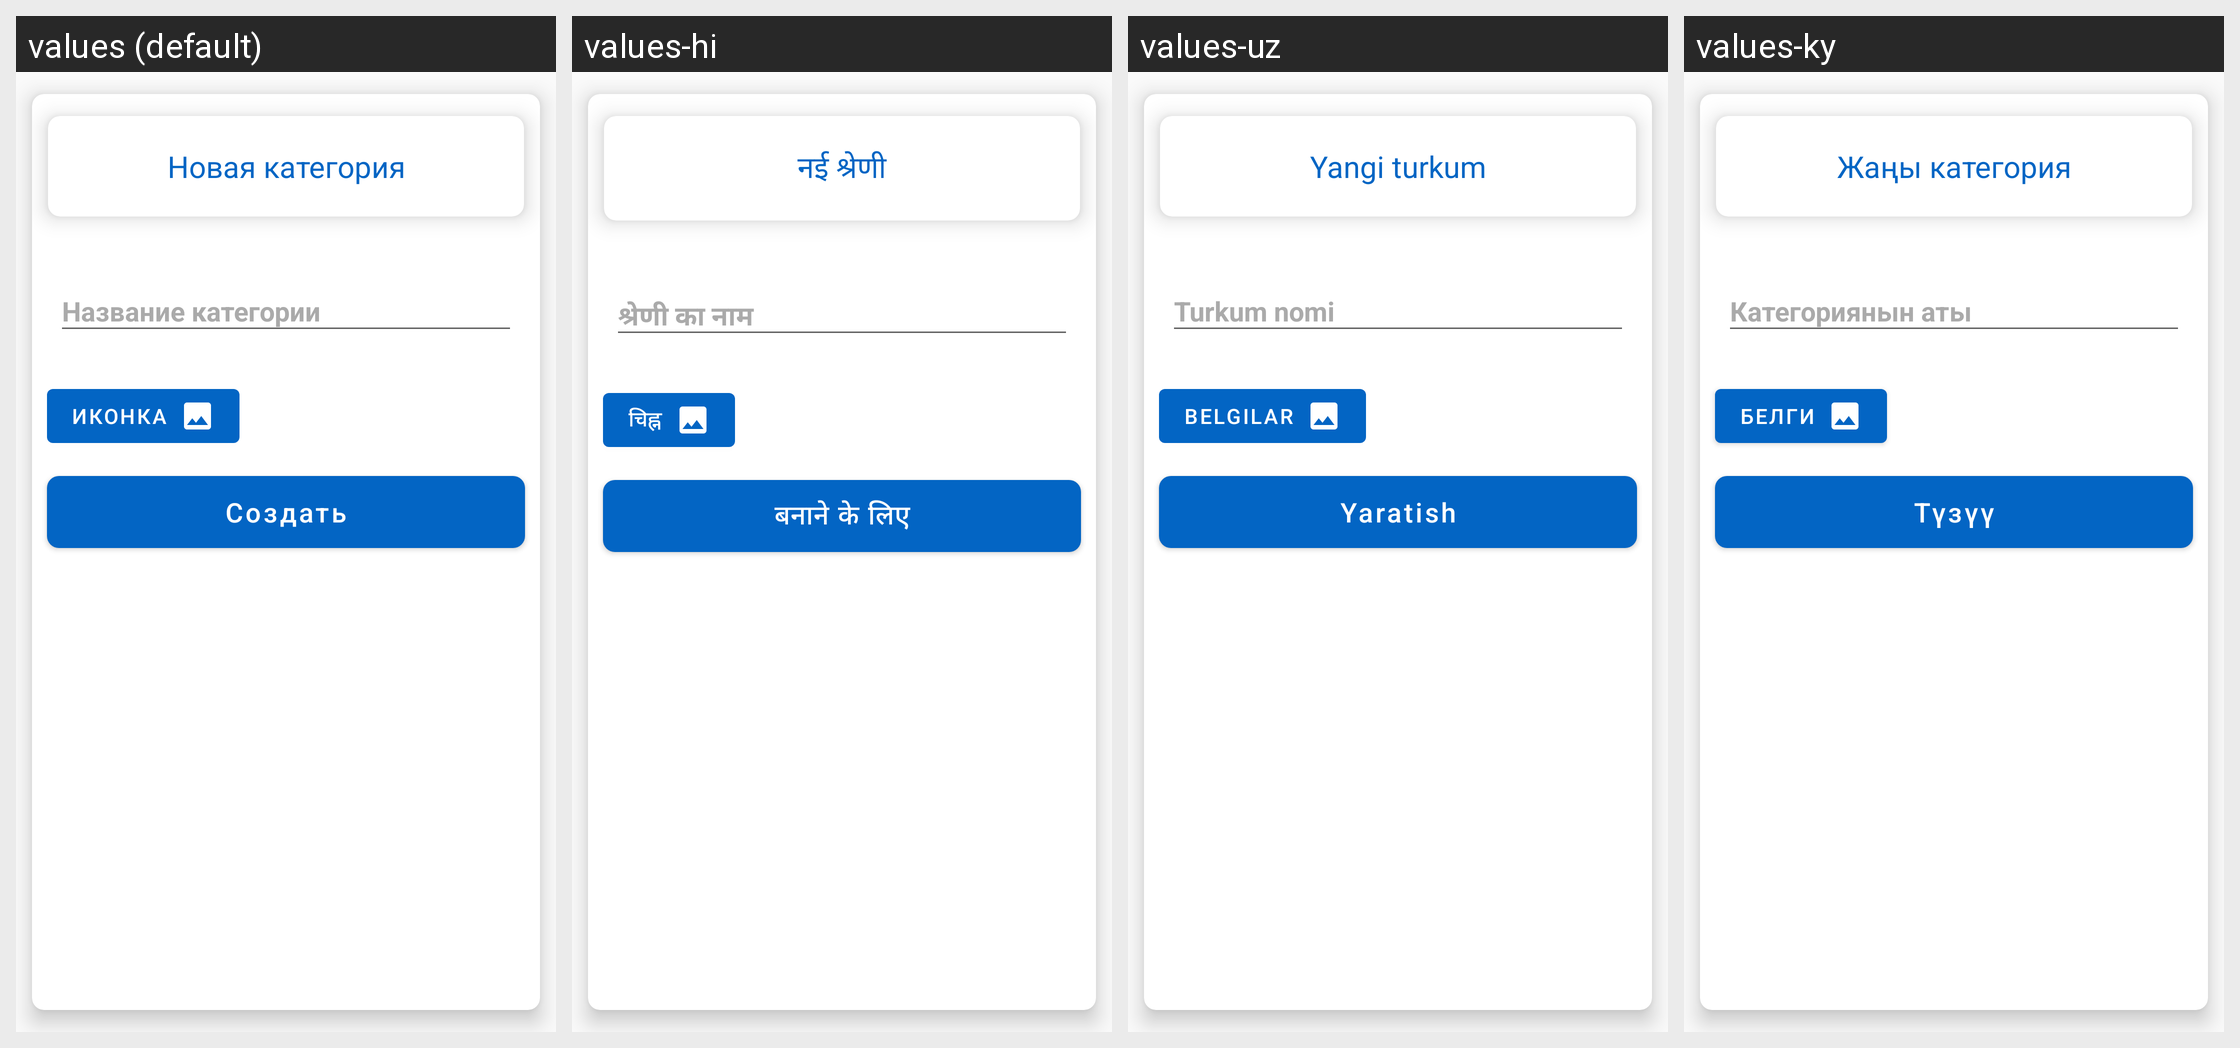

Locale-by-locale string values for the Android screen shown in this grid:
Android screen res/layout/create_category_bottom_sheet_dialog.xml rendered under 4 locales, left to right: values (default), values-hi, values-uz, values-ky. Device: Nexus 5 (rendered at 1080×1920; each locale shown at half size, 540×960, under a caption strip naming it); theme AppTheme.
Other locales in the repository, not shown: values-be, values-de, values-en, values-es, values-fr, values-it, values-ja, values-kk, values-ko, values-pt, values-tr, values-uk, values-zh.
Strings drawn on this screen, with the default value and each locale's value (text and hints the layout hard-codes, and strings that could not be matched under every locale, appear in the picture but are not listed):

new_category
  values: Новая категория
  values-hi: नई श्रेणी
  values-uz: Yangi turkum
  values-ky: Жаңы категория

category_name
  values: Название категории
  values-hi: श्रेणी का नाम
  values-uz: Turkum nomi
  values-ky: Категориянын аты

icon
  values: Иконка
  values-hi: चिह्न
  values-uz: Belgilar
  values-ky: Белги
